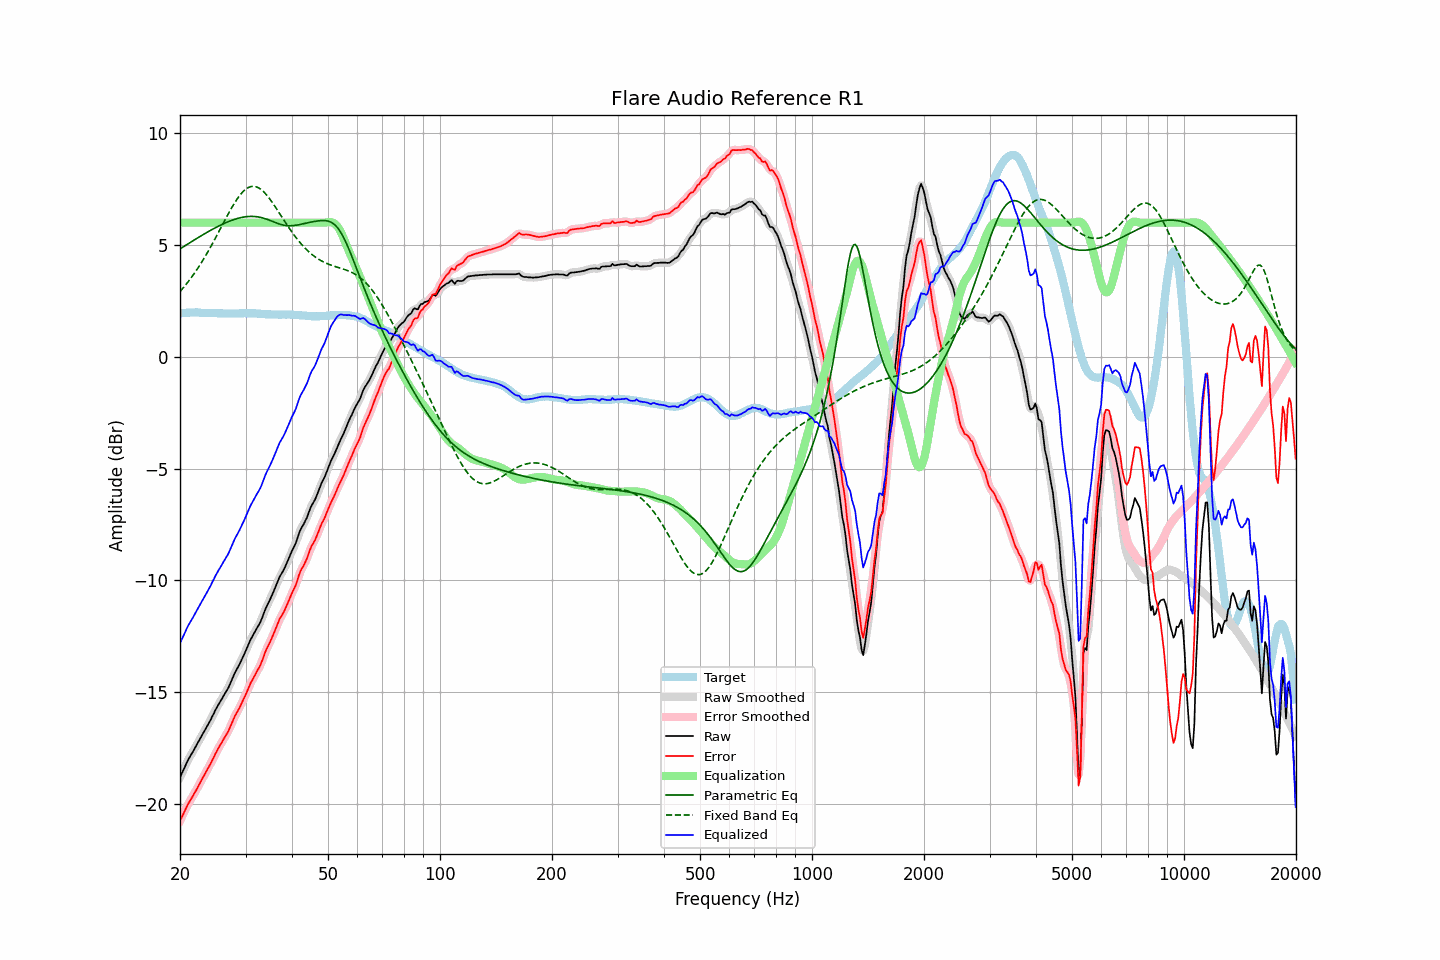

Source data for this figure (header and first rows):
frequency, raw, error, smoothed, error_smoothed, equalization, parametric_eq, fixed_band_eq, equalized_raw, equalized_smoothed, target
20.00, -18.81, -20.75, -18.81, -20.75, 6.00, 4.83, 2.92, -12.81, -12.81, 1.94
20.20, -18.66, -20.61, -18.65, -20.60, 6.00, 4.87, 3.00, -12.66, -12.65, 1.95
20.40, -18.50, -20.46, -18.50, -20.45, 6.00, 4.92, 3.08, -12.50, -12.50, 1.96
20.61, -18.35, -20.31, -18.34, -20.31, 6.00, 4.96, 3.17, -12.35, -12.34, 1.96
20.81, -18.19, -20.16, -18.19, -20.16, 6.00, 5.01, 3.26, -12.19, -12.19, 1.97
21.02, -18.04, -20.01, -18.04, -20.02, 6.00, 5.05, 3.35, -12.04, -12.04, 1.97
21.23, -17.91, -19.89, -17.91, -19.89, 6.00, 5.10, 3.44, -11.91, -11.91, 1.98
21.44, -17.79, -19.77, -17.79, -19.76, 6.00, 5.14, 3.54, -11.79, -11.79, 1.98
21.66, -17.67, -19.65, -17.66, -19.64, 6.00, 5.19, 3.64, -11.67, -11.66, 1.98
21.87, -17.54, -19.51, -17.54, -19.52, 6.00, 5.23, 3.74, -11.54, -11.54, 1.98
22.09, -17.41, -19.40, -17.41, -19.39, 6.00, 5.28, 3.85, -11.41, -11.41, 1.99
22.31, -17.28, -19.26, -17.28, -19.26, 6.00, 5.32, 3.95, -11.28, -11.28, 1.99
22.54, -17.15, -19.13, -17.15, -19.13, 6.00, 5.36, 4.06, -11.15, -11.15, 1.98
22.76, -17.02, -18.98, -17.02, -18.99, 6.00, 5.41, 4.18, -11.02, -11.02, 1.97
22.99, -16.89, -18.86, -16.89, -18.85, 6.00, 5.45, 4.29, -10.89, -10.89, 1.97
23.22, -16.76, -18.73, -16.76, -18.72, 6.00, 5.49, 4.41, -10.76, -10.76, 1.97
23.45, -16.64, -18.59, -16.64, -18.60, 6.00, 5.53, 4.53, -10.64, -10.64, 1.96
23.69, -16.51, -18.47, -16.51, -18.47, 6.00, 5.58, 4.65, -10.51, -10.51, 1.96
23.92, -16.39, -18.34, -16.38, -18.34, 6.00, 5.62, 4.78, -10.39, -10.38, 1.96
24.16, -16.25, -18.20, -16.24, -18.20, 6.00, 5.66, 4.91, -10.25, -10.24, 1.96
24.40, -16.10, -18.05, -16.10, -18.06, 6.00, 5.70, 5.04, -10.10, -10.10, 1.96
24.65, -15.96, -17.91, -15.95, -17.91, 6.00, 5.74, 5.17, -9.96, -9.95, 1.96
24.89, -15.81, -17.76, -15.81, -17.76, 6.00, 5.77, 5.30, -9.81, -9.81, 1.95
25.14, -15.68, -17.63, -15.68, -17.63, 6.00, 5.81, 5.44, -9.68, -9.68, 1.95
25.39, -15.55, -17.49, -15.55, -17.50, 6.00, 5.85, 5.58, -9.55, -9.55, 1.94
25.65, -15.43, -17.37, -15.43, -17.37, 6.00, 5.88, 5.71, -9.43, -9.43, 1.94
25.91, -15.31, -17.25, -15.30, -17.25, 6.00, 5.92, 5.85, -9.31, -9.30, 1.94
26.16, -15.18, -17.12, -15.18, -17.12, 6.00, 5.95, 5.99, -9.18, -9.18, 1.94
26.43, -15.06, -17.00, -15.06, -17.00, 6.00, 5.98, 6.12, -9.06, -9.06, 1.94
26.69, -14.94, -16.88, -14.94, -16.88, 6.00, 6.02, 6.26, -8.94, -8.94, 1.94
26.96, -14.82, -16.76, -14.81, -16.75, 6.00, 6.05, 6.39, -8.82, -8.81, 1.94
27.23, -14.66, -16.60, -14.66, -16.60, 6.00, 6.07, 6.52, -8.66, -8.66, 1.94
27.50, -14.49, -16.43, -14.49, -16.43, 6.00, 6.10, 6.65, -8.49, -8.49, 1.94
27.77, -14.32, -16.26, -14.32, -16.26, 6.00, 6.13, 6.77, -8.32, -8.32, 1.94
28.05, -14.16, -16.09, -14.17, -16.10, 6.00, 6.15, 6.89, -8.16, -8.17, 1.94
28.33, -14.03, -15.96, -14.02, -15.96, 6.00, 6.17, 7.00, -8.03, -8.02, 1.94
28.62, -13.89, -15.83, -13.89, -15.83, 6.00, 6.19, 7.11, -7.89, -7.89, 1.94
28.90, -13.76, -15.70, -13.75, -15.69, 6.00, 6.21, 7.20, -7.76, -7.75, 1.94
29.19, -13.61, -15.55, -13.60, -15.55, 6.00, 6.23, 7.29, -7.61, -7.60, 1.94
29.48, -13.45, -15.39, -13.45, -15.40, 6.00, 6.24, 7.37, -7.45, -7.45, 1.94
29.78, -13.30, -15.25, -13.30, -15.25, 6.00, 6.26, 7.44, -7.30, -7.30, 1.95
30.08, -13.14, -15.09, -13.13, -15.09, 6.00, 6.27, 7.50, -7.14, -7.13, 1.95
30.38, -12.97, -14.92, -12.97, -14.92, 6.00, 6.27, 7.55, -6.97, -6.97, 1.95
30.68, -12.80, -14.75, -12.80, -14.75, 6.00, 6.28, 7.59, -6.80, -6.80, 1.95
30.99, -12.64, -14.59, -12.65, -14.59, 6.00, 6.28, 7.61, -6.64, -6.65, 1.95
31.30, -12.51, -14.46, -12.51, -14.45, 6.00, 6.28, 7.62, -6.51, -6.51, 1.95
31.61, -12.38, -14.32, -12.37, -14.32, 6.00, 6.28, 7.62, -6.38, -6.37, 1.95
31.93, -12.25, -14.19, -12.25, -14.19, 6.00, 6.27, 7.61, -6.25, -6.25, 1.94
32.24, -12.12, -14.05, -12.12, -14.06, 6.00, 6.26, 7.59, -6.12, -6.12, 1.93
32.57, -12.00, -13.93, -12.00, -13.93, 6.00, 6.25, 7.55, -6.00, -6.00, 1.93
32.89, -11.87, -13.80, -11.86, -13.78, 6.00, 6.24, 7.51, -5.87, -5.86, 1.93
33.22, -11.70, -13.61, -11.69, -13.61, 6.00, 6.22, 7.45, -5.70, -5.69, 1.92
33.55, -11.51, -13.42, -11.50, -13.42, 6.00, 6.20, 7.38, -5.51, -5.50, 1.92
33.89, -11.31, -13.21, -11.32, -13.23, 6.00, 6.18, 7.31, -5.31, -5.32, 1.90
34.23, -11.15, -13.05, -11.15, -13.06, 6.00, 6.15, 7.23, -5.15, -5.15, 1.90
34.57, -11.01, -12.91, -11.00, -12.90, 6.00, 6.13, 7.14, -5.01, -5.00, 1.90
34.92, -10.86, -12.76, -10.86, -12.75, 6.00, 6.10, 7.05, -4.86, -4.86, 1.90
35.27, -10.70, -12.60, -10.70, -12.60, 6.00, 6.07, 6.95, -4.70, -4.70, 1.90
35.62, -10.54, -12.43, -10.54, -12.43, 6.00, 6.04, 6.84, -4.54, -4.54, 1.90
35.97, -10.37, -12.26, -10.36, -12.26, 6.00, 6.01, 6.74, -4.37, -4.36, 1.89
... 635 more rows
